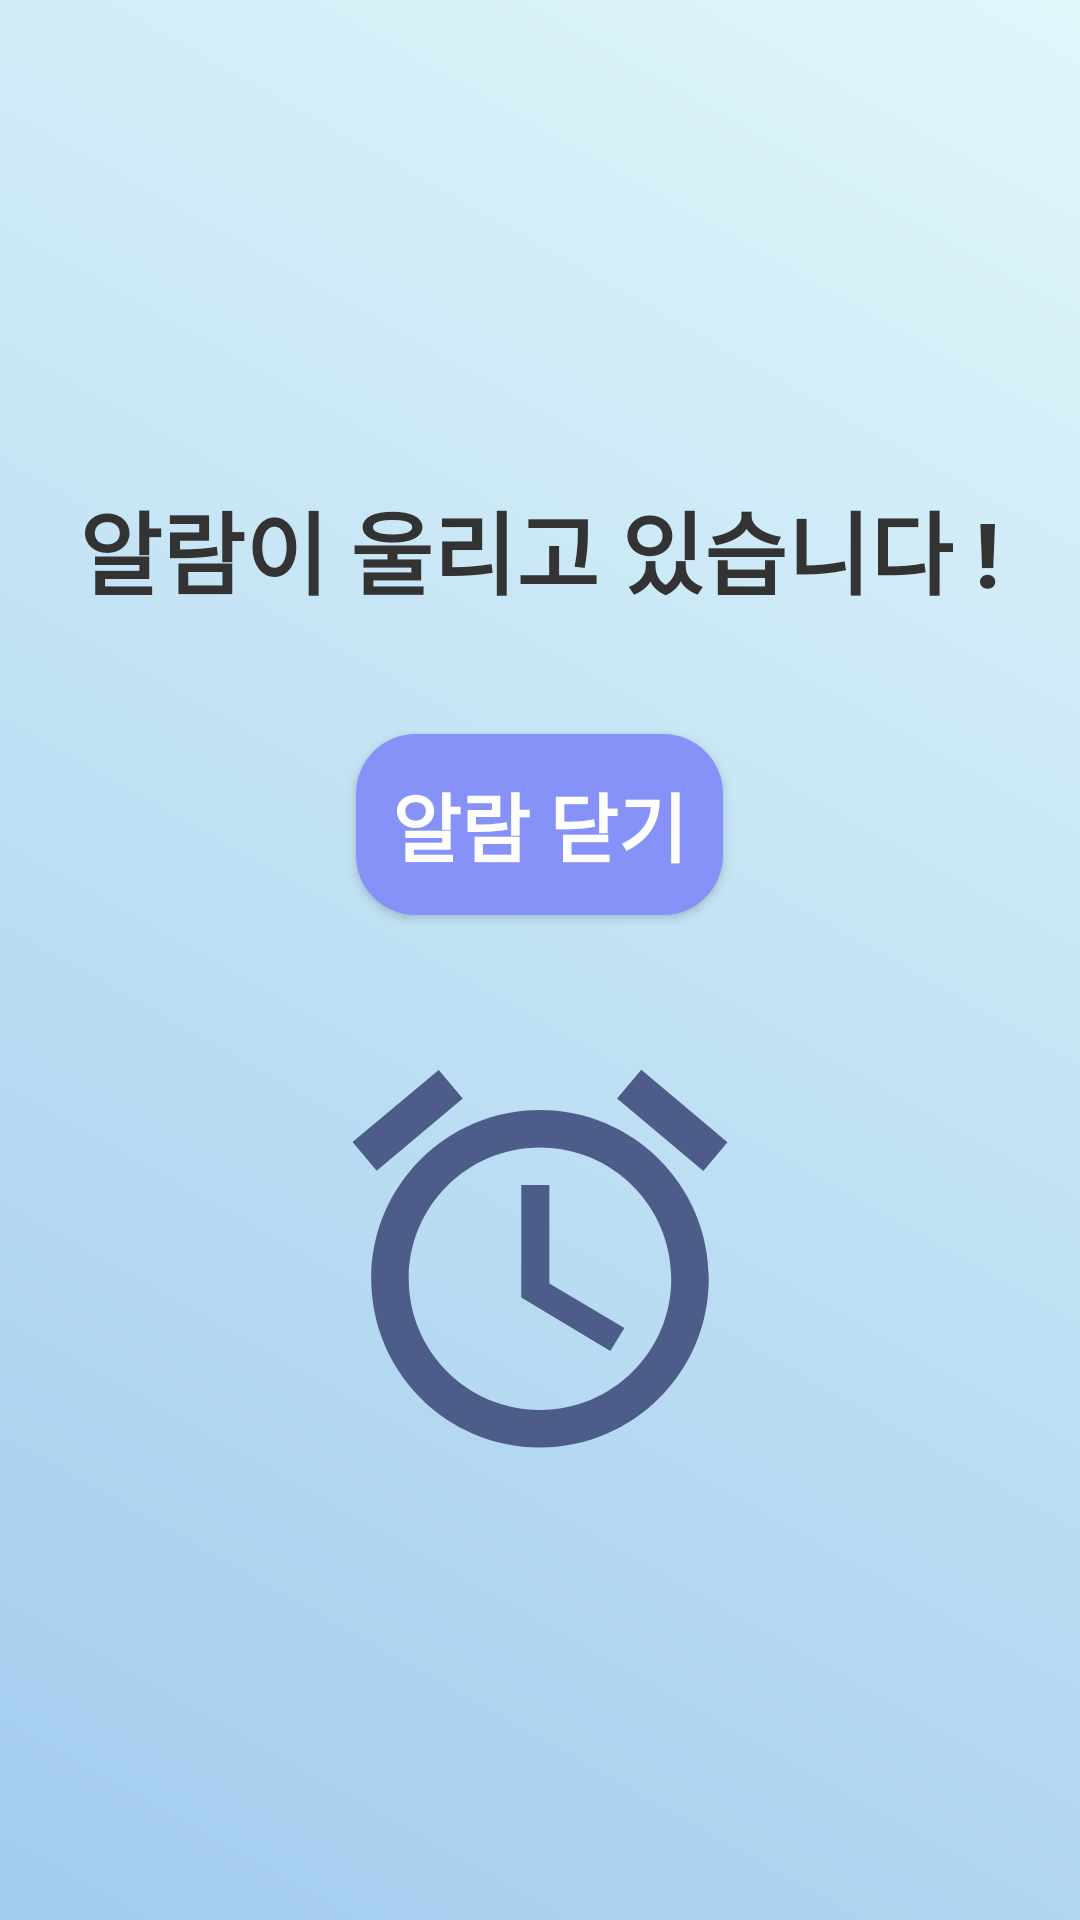

Write the Android layout XML for this screen, with the resource values it uses.
<!-- AndroidManifest.xml: application theme Theme.AlarmWars -->
<!-- res/layout/activity_alarm.xml -->
<?xml version="1.0" encoding="utf-8"?>
<RelativeLayout xmlns:android="http://schemas.android.com/apk/res/android"
    xmlns:tools="http://schemas.android.com/tools"
    android:layout_width="match_parent"
    android:layout_height="match_parent"
    android:background="@drawable/gradient_background"
    tools:context=".MainActivity">

    <LinearLayout
        android:layout_width="match_parent"
        android:layout_height="match_parent"
        android:orientation="vertical"
        android:gravity="center"
        android:paddingTop="16dp">

        
        <TextView
            android:id="@+id/title"
            android:layout_width="wrap_content"
            android:layout_height="wrap_content"
            android:text="알람이 울리고 있습니다 !"
            android:textSize="30sp"
            android:textStyle="bold"
            android:textColor="@color/text_primary"
            android:gravity="center"
            android:layout_marginBottom="20dp"
            android:fontFamily="sans-serif-medium" />

        
        <Button
            android:id="@+id/btnClose"
            android:layout_width="wrap_content"
            android:layout_height="wrap_content"
            android:padding="12dp"
            android:text="알람 닫기"
            android:textSize="25sp"
            android:textStyle="bold"
            android:textColor="@color/white"
            android:background="@drawable/button_background"
            android:elevation="4dp"
            android:layout_marginTop="20dp"
            android:layout_marginBottom="20dp" />

        
        <ImageView
            android:id="@+id/alarm_image"
            android:layout_width="150dp"
            android:layout_height="150dp"
            android:src="@drawable/alarm_icon"
            android:layout_marginTop="20dp"
            android:contentDescription="Alarm Image"/>
    </LinearLayout>

    
    <ImageView
        android:layout_width="match_parent"
        android:layout_height="50dp"
        android:layout_alignParentBottom="true"
        android:scaleType="fitXY"
        android:src="@drawable/green_grass"
        android:background="#00ffffff"/>

</RelativeLayout>
<!-- resources referenced by this layout -->
<resources>
  <color name="text_primary">#333333</color>
  <color name="white">#FFFFFF</color>
  <!-- drawable alarm_icon (drawable) -->
  <vector android:height="24dp" android:tint="#4D5C89"
      android:viewportHeight="24" android:viewportWidth="24"
      android:width="24dp" xmlns:android="http://schemas.android.com/apk/res/android">
      <path android:fillColor="@android:color/white" android:pathData="M22,5.72l-4.6,-3.86 -1.29,1.53 4.6,3.86L22,5.72zM7.88,3.39L6.6,1.86 2,5.71l1.29,1.53 4.59,-3.85zM12.5,8L11,8v6l4.75,2.85 0.75,-1.23 -4,-2.37L12.5,8zM12,4c-4.97,0 -9,4.03 -9,9s4.02,9 9,9c4.97,0 9,-4.03 9,-9s-4.03,-9 -9,-9zM12,20c-3.87,0 -7,-3.13 -7,-7s3.13,-7 7,-7 7,3.13 7,7 -3.13,7 -7,7z"/>
  </vector>
  <!-- drawable button_background (drawable) -->
  <shape xmlns:android="http://schemas.android.com/apk/res/android">
      <solid android:color="@color/button_background"/>
      <corners android:radius="20dp"/>
      <padding android:left="20dp" android:top="10dp" android:right="20dp" android:bottom="10dp"/>
  </shape>
  <!-- drawable gradient_background (drawable) -->
  <?xml version="1.0" encoding="utf-8"?>
  <layer-list xmlns:android="http://schemas.android.com/apk/res/android">
      <item>
          <shape android:shape="rectangle">
              <gradient
                  android:startColor="@color/clear_blue"
                  android:endColor="@color/alice_blue"
                  android:angle="45"/>
          </shape>
      </item>
  </layer-list>
  <style name="Theme.AlarmWars" parent="Base.Theme.AlarmWars" />
  <color name="button_background">#8692F7</color>
  <color name="clear_blue">#A2CBEE</color>
  <color name="alice_blue">#E0F7FA</color>
  <style name="Base.Theme.AlarmWars" parent="Theme.AppCompat.DayNight.NoActionBar">
          
          
      </style>
</resources>
